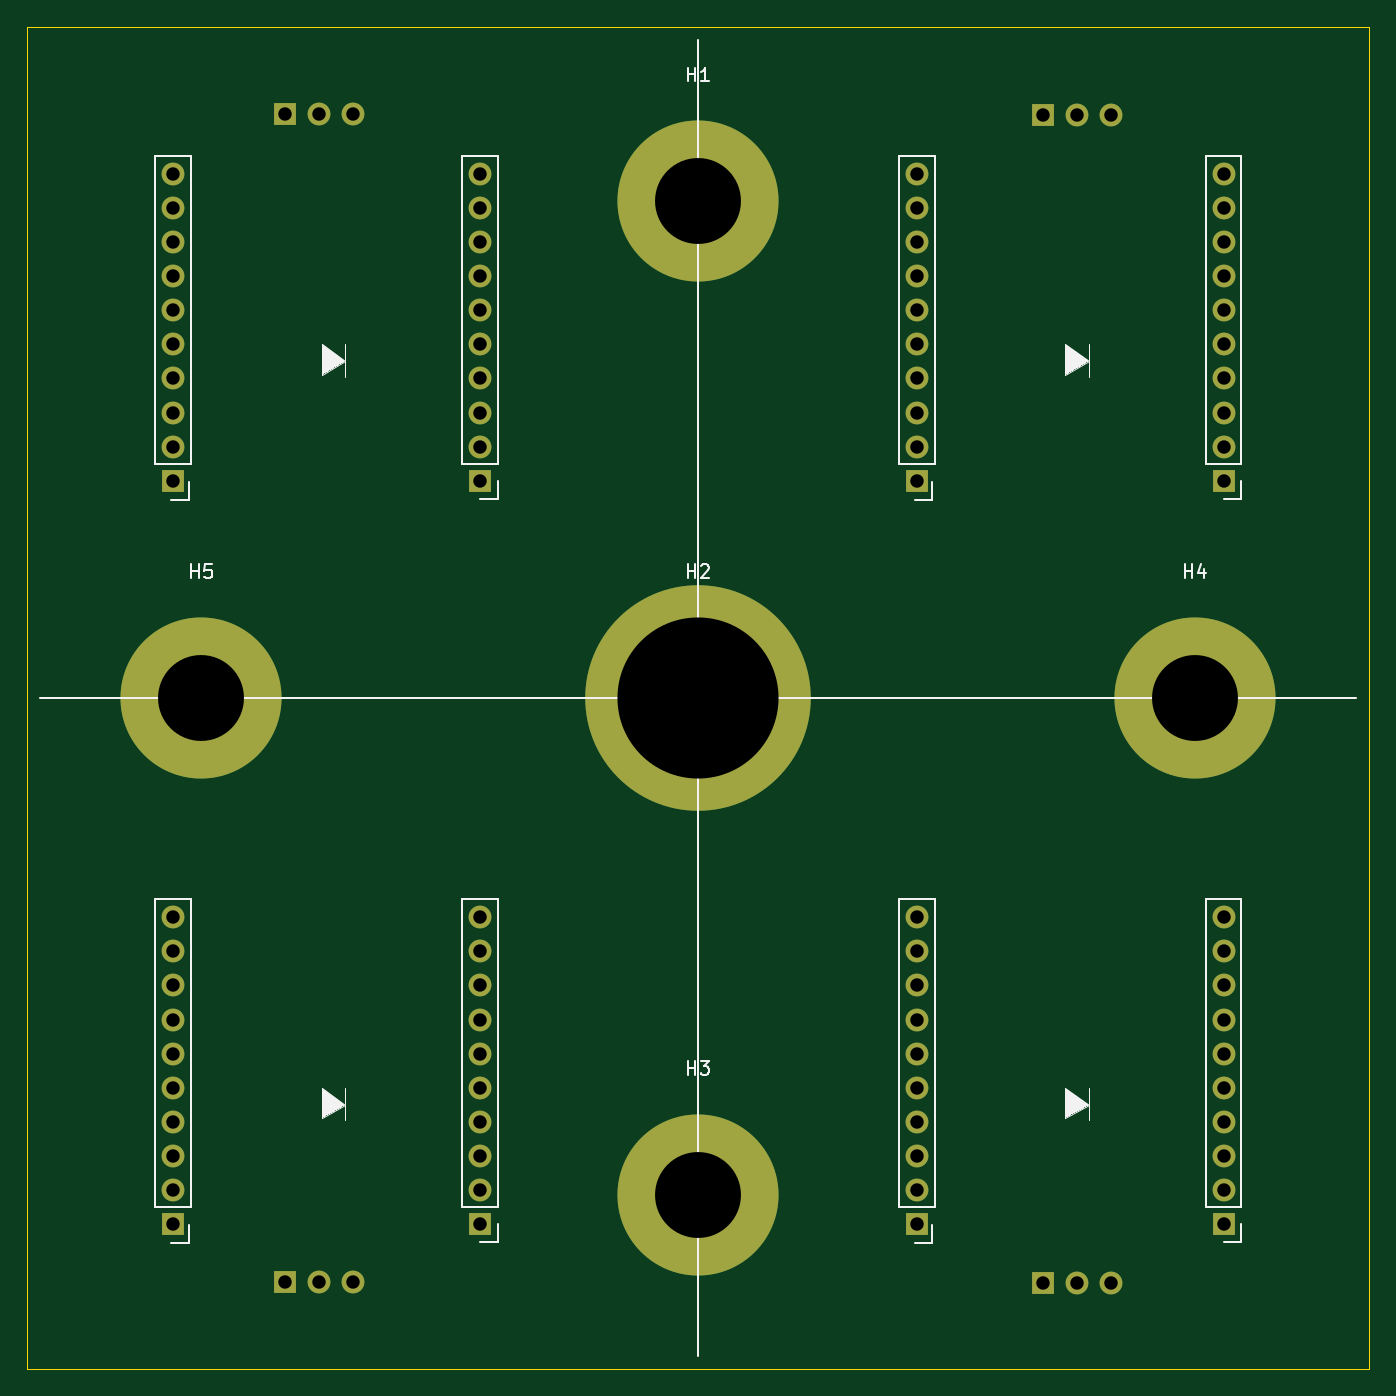
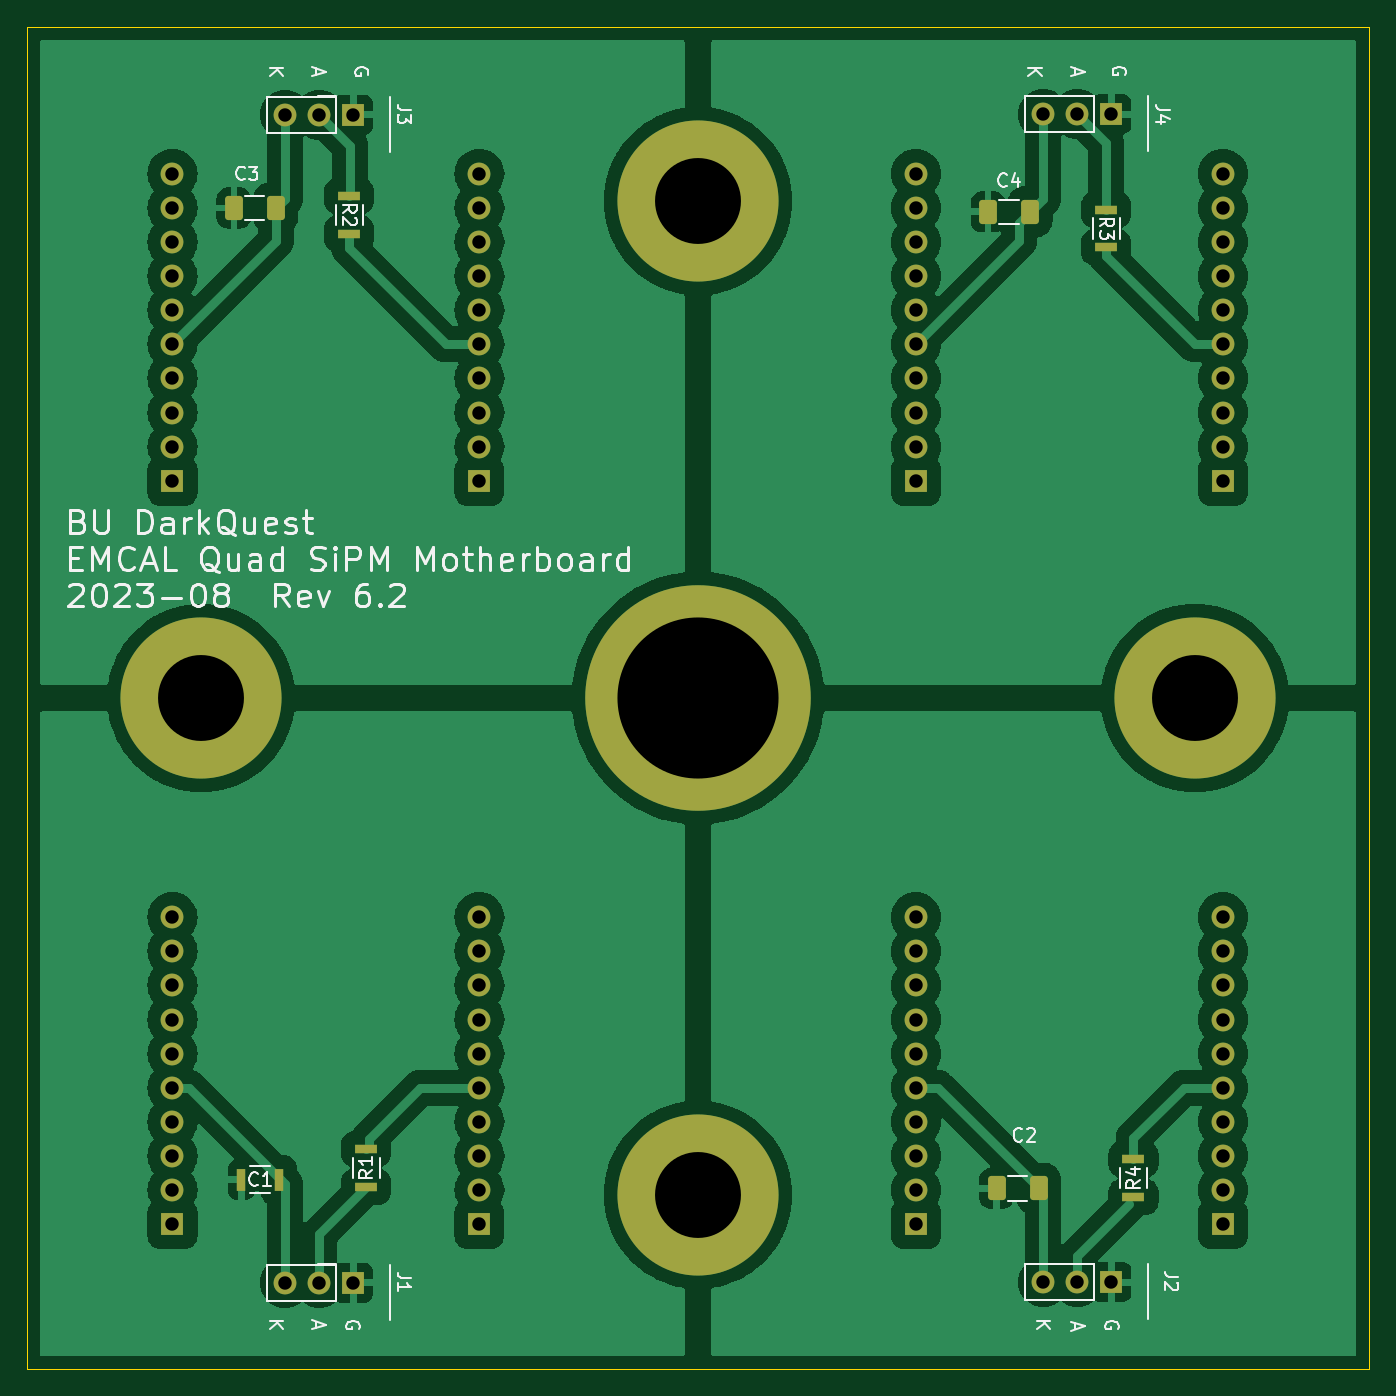
Circuit board: 9 layer files. Board 100.0 x 100.0 mm.
- bottom_copper: quad_sipm-B_Cu.gbr (144693 bytes)
- bottom_mask: quad_sipm-B_Mask.gbr (4602 bytes)
- bottom_silk: quad_sipm-B_Silkscreen.gbr (43879 bytes)
- outline: quad_sipm-Edge_Cuts.gbr (685 bytes)
- top_copper: quad_sipm-F_Cu.gbr (8392 bytes)
- top_mask: quad_sipm-F_Mask.gbr (3335 bytes)
- top_silk: quad_sipm-F_Silkscreen.gbr (7298 bytes)
- drill: quad_sipm-NPTH.drl (282 bytes)
- drill: quad_sipm-PTH.drl (1792 bytes)

=== bottom_copper: quad_sipm-B_Cu.gbr (144693 bytes, source omitted) ===
=== bottom_mask: quad_sipm-B_Mask.gbr ===
%TF.GenerationSoftware,KiCad,Pcbnew,7.0.5-0*%
%TF.CreationDate,2023-08-23T15:34:40-04:00*%
%TF.ProjectId,quad_sipm,71756164-5f73-4697-906d-2e6b69636164,6.2*%
%TF.SameCoordinates,Original*%
%TF.FileFunction,Soldermask,Bot*%
%TF.FilePolarity,Negative*%
%FSLAX46Y46*%
G04 Gerber Fmt 4.6, Leading zero omitted, Abs format (unit mm)*
G04 Created by KiCad (PCBNEW 7.0.5-0) date 2023-08-23 15:34:40*
%MOMM*%
%LPD*%
G01*
G04 APERTURE LIST*
G04 Aperture macros list*
%AMRoundRect*
0 Rectangle with rounded corners*
0 $1 Rounding radius*
0 $2 $3 $4 $5 $6 $7 $8 $9 X,Y pos of 4 corners*
0 Add a 4 corners polygon primitive as box body*
4,1,4,$2,$3,$4,$5,$6,$7,$8,$9,$2,$3,0*
0 Add four circle primitives for the rounded corners*
1,1,$1+$1,$2,$3*
1,1,$1+$1,$4,$5*
1,1,$1+$1,$6,$7*
1,1,$1+$1,$8,$9*
0 Add four rect primitives between the rounded corners*
20,1,$1+$1,$2,$3,$4,$5,0*
20,1,$1+$1,$4,$5,$6,$7,0*
20,1,$1+$1,$6,$7,$8,$9,0*
20,1,$1+$1,$8,$9,$2,$3,0*%
G04 Aperture macros list end*
%ADD10C,16.800000*%
%ADD11C,12.000000*%
%ADD12R,1.700000X1.700000*%
%ADD13O,1.700000X1.700000*%
%ADD14RoundRect,0.250000X0.412500X0.650000X-0.412500X0.650000X-0.412500X-0.650000X0.412500X-0.650000X0*%
%ADD15R,0.701600X1.699200*%
%ADD16R,1.699200X0.701600*%
G04 APERTURE END LIST*
D10*
%TO.C,H2*%
X100000000Y-100000000D03*
%TD*%
D11*
%TO.C,H3*%
X100000000Y-137000000D03*
%TD*%
%TO.C,H4*%
X137000000Y-100000000D03*
%TD*%
%TO.C,H5*%
X63000000Y-100000000D03*
%TD*%
%TO.C,H1*%
X100000000Y-63000000D03*
%TD*%
D12*
%TO.C,J7*%
X139146000Y-83820000D03*
D13*
X139146000Y-81280000D03*
X139146000Y-78740000D03*
X139146000Y-76200000D03*
X139146000Y-73660000D03*
X139146000Y-71120000D03*
X139146000Y-68580000D03*
X139146000Y-66040000D03*
X139146000Y-63500000D03*
X139146000Y-60960000D03*
D12*
X116286000Y-83820000D03*
D13*
X116286000Y-81280000D03*
X116286000Y-78740000D03*
X116286000Y-76200000D03*
X116286000Y-73660000D03*
X116286000Y-71120000D03*
X116286000Y-68580000D03*
X116286000Y-66040000D03*
X116286000Y-63500000D03*
X116286000Y-60960000D03*
%TD*%
D12*
%TO.C,J8*%
X83774000Y-83820000D03*
D13*
X83774000Y-81280000D03*
X83774000Y-78740000D03*
X83774000Y-76200000D03*
X83774000Y-73660000D03*
X83774000Y-71120000D03*
X83774000Y-68580000D03*
X83774000Y-66040000D03*
X83774000Y-63500000D03*
X83774000Y-60960000D03*
D12*
X60914000Y-83820000D03*
D13*
X60914000Y-81280000D03*
X60914000Y-78740000D03*
X60914000Y-76200000D03*
X60914000Y-73660000D03*
X60914000Y-71120000D03*
X60914000Y-68580000D03*
X60914000Y-66040000D03*
X60914000Y-63500000D03*
X60914000Y-60960000D03*
%TD*%
D12*
%TO.C,J6*%
X83774000Y-139192000D03*
D13*
X83774000Y-136652000D03*
X83774000Y-134112000D03*
X83774000Y-131572000D03*
X83774000Y-129032000D03*
X83774000Y-126492000D03*
X83774000Y-123952000D03*
X83774000Y-121412000D03*
X83774000Y-118872000D03*
X83774000Y-116332000D03*
D12*
X60914000Y-139192000D03*
D13*
X60914000Y-136652000D03*
X60914000Y-134112000D03*
X60914000Y-131572000D03*
X60914000Y-129032000D03*
X60914000Y-126492000D03*
X60914000Y-123952000D03*
X60914000Y-121412000D03*
X60914000Y-118872000D03*
X60914000Y-116332000D03*
%TD*%
D12*
%TO.C,J5*%
X139146000Y-139192000D03*
D13*
X139146000Y-136652000D03*
X139146000Y-134112000D03*
X139146000Y-131572000D03*
X139146000Y-129032000D03*
X139146000Y-126492000D03*
X139146000Y-123952000D03*
X139146000Y-121412000D03*
X139146000Y-118872000D03*
X139146000Y-116332000D03*
D12*
X116286000Y-139192000D03*
D13*
X116286000Y-136652000D03*
X116286000Y-134112000D03*
X116286000Y-131572000D03*
X116286000Y-129032000D03*
X116286000Y-126492000D03*
X116286000Y-123952000D03*
X116286000Y-121412000D03*
X116286000Y-118872000D03*
X116286000Y-116332000D03*
%TD*%
D12*
%TO.C,J1*%
X125685000Y-143555000D03*
D13*
X128225000Y-143555000D03*
X130765000Y-143555000D03*
%TD*%
D14*
%TO.C,C4*%
X78397500Y-63792500D03*
X75272500Y-63792500D03*
%TD*%
D12*
%TO.C,J3*%
X125685000Y-56560000D03*
D13*
X128225000Y-56560000D03*
X130765000Y-56560000D03*
%TD*%
D12*
%TO.C,J4*%
X69215000Y-56515000D03*
D13*
X71755000Y-56515000D03*
X74295000Y-56515000D03*
%TD*%
D14*
%TO.C,C3*%
X134570000Y-63500000D03*
X131445000Y-63500000D03*
%TD*%
D12*
%TO.C,J2*%
X69215000Y-143510000D03*
D13*
X71755000Y-143510000D03*
X74295000Y-143510000D03*
%TD*%
D15*
%TO.C,C1*%
X134027300Y-135890000D03*
X131225700Y-135890000D03*
%TD*%
D14*
%TO.C,C2*%
X77762500Y-136525000D03*
X74637500Y-136525000D03*
%TD*%
D16*
%TO.C,R4*%
X67564000Y-137160000D03*
X67564000Y-134358400D03*
%TD*%
%TO.C,R1*%
X124714000Y-136398000D03*
X124714000Y-133596400D03*
%TD*%
%TO.C,R2*%
X125984000Y-62607200D03*
X125984000Y-65408800D03*
%TD*%
%TO.C,R3*%
X69596000Y-63623200D03*
X69596000Y-66424800D03*
%TD*%
M02*

=== bottom_silk: quad_sipm-B_Silkscreen.gbr (43879 bytes, source omitted) ===
=== outline: quad_sipm-Edge_Cuts.gbr ===
%TF.GenerationSoftware,KiCad,Pcbnew,7.0.5-0*%
%TF.CreationDate,2023-08-23T15:34:41-04:00*%
%TF.ProjectId,quad_sipm,71756164-5f73-4697-906d-2e6b69636164,6.2*%
%TF.SameCoordinates,Original*%
%TF.FileFunction,Profile,NP*%
%FSLAX46Y46*%
G04 Gerber Fmt 4.6, Leading zero omitted, Abs format (unit mm)*
G04 Created by KiCad (PCBNEW 7.0.5-0) date 2023-08-23 15:34:41*
%MOMM*%
%LPD*%
G01*
G04 APERTURE LIST*
%TA.AperFunction,Profile*%
%ADD10C,0.050000*%
%TD*%
G04 APERTURE END LIST*
D10*
X50000000Y-150000000D02*
X50000000Y-50000000D01*
X150000000Y-150000000D02*
X50000000Y-150000000D01*
X50000000Y-50000000D02*
X150000000Y-50000000D01*
X150000000Y-50000000D02*
X150000000Y-150000000D01*
M02*

=== top_copper: quad_sipm-F_Cu.gbr (8392 bytes, source omitted) ===
=== top_mask: quad_sipm-F_Mask.gbr ===
%TF.GenerationSoftware,KiCad,Pcbnew,7.0.5-0*%
%TF.CreationDate,2023-08-23T15:34:40-04:00*%
%TF.ProjectId,quad_sipm,71756164-5f73-4697-906d-2e6b69636164,6.2*%
%TF.SameCoordinates,Original*%
%TF.FileFunction,Soldermask,Top*%
%TF.FilePolarity,Negative*%
%FSLAX46Y46*%
G04 Gerber Fmt 4.6, Leading zero omitted, Abs format (unit mm)*
G04 Created by KiCad (PCBNEW 7.0.5-0) date 2023-08-23 15:34:40*
%MOMM*%
%LPD*%
G01*
G04 APERTURE LIST*
%ADD10C,16.800000*%
%ADD11C,12.000000*%
%ADD12R,1.700000X1.700000*%
%ADD13O,1.700000X1.700000*%
G04 APERTURE END LIST*
D10*
%TO.C,H2*%
X100000000Y-100000000D03*
%TD*%
D11*
%TO.C,H3*%
X100000000Y-137000000D03*
%TD*%
%TO.C,H4*%
X137000000Y-100000000D03*
%TD*%
%TO.C,H5*%
X63000000Y-100000000D03*
%TD*%
%TO.C,H1*%
X100000000Y-63000000D03*
%TD*%
D12*
%TO.C,J7*%
X139146000Y-83820000D03*
D13*
X139146000Y-81280000D03*
X139146000Y-78740000D03*
X139146000Y-76200000D03*
X139146000Y-73660000D03*
X139146000Y-71120000D03*
X139146000Y-68580000D03*
X139146000Y-66040000D03*
X139146000Y-63500000D03*
X139146000Y-60960000D03*
D12*
X116286000Y-83820000D03*
D13*
X116286000Y-81280000D03*
X116286000Y-78740000D03*
X116286000Y-76200000D03*
X116286000Y-73660000D03*
X116286000Y-71120000D03*
X116286000Y-68580000D03*
X116286000Y-66040000D03*
X116286000Y-63500000D03*
X116286000Y-60960000D03*
%TD*%
D12*
%TO.C,J8*%
X83774000Y-83820000D03*
D13*
X83774000Y-81280000D03*
X83774000Y-78740000D03*
X83774000Y-76200000D03*
X83774000Y-73660000D03*
X83774000Y-71120000D03*
X83774000Y-68580000D03*
X83774000Y-66040000D03*
X83774000Y-63500000D03*
X83774000Y-60960000D03*
D12*
X60914000Y-83820000D03*
D13*
X60914000Y-81280000D03*
X60914000Y-78740000D03*
X60914000Y-76200000D03*
X60914000Y-73660000D03*
X60914000Y-71120000D03*
X60914000Y-68580000D03*
X60914000Y-66040000D03*
X60914000Y-63500000D03*
X60914000Y-60960000D03*
%TD*%
D12*
%TO.C,J6*%
X83774000Y-139192000D03*
D13*
X83774000Y-136652000D03*
X83774000Y-134112000D03*
X83774000Y-131572000D03*
X83774000Y-129032000D03*
X83774000Y-126492000D03*
X83774000Y-123952000D03*
X83774000Y-121412000D03*
X83774000Y-118872000D03*
X83774000Y-116332000D03*
D12*
X60914000Y-139192000D03*
D13*
X60914000Y-136652000D03*
X60914000Y-134112000D03*
X60914000Y-131572000D03*
X60914000Y-129032000D03*
X60914000Y-126492000D03*
X60914000Y-123952000D03*
X60914000Y-121412000D03*
X60914000Y-118872000D03*
X60914000Y-116332000D03*
%TD*%
D12*
%TO.C,J5*%
X139146000Y-139192000D03*
D13*
X139146000Y-136652000D03*
X139146000Y-134112000D03*
X139146000Y-131572000D03*
X139146000Y-129032000D03*
X139146000Y-126492000D03*
X139146000Y-123952000D03*
X139146000Y-121412000D03*
X139146000Y-118872000D03*
X139146000Y-116332000D03*
D12*
X116286000Y-139192000D03*
D13*
X116286000Y-136652000D03*
X116286000Y-134112000D03*
X116286000Y-131572000D03*
X116286000Y-129032000D03*
X116286000Y-126492000D03*
X116286000Y-123952000D03*
X116286000Y-121412000D03*
X116286000Y-118872000D03*
X116286000Y-116332000D03*
%TD*%
D12*
%TO.C,J1*%
X125685000Y-143555000D03*
D13*
X128225000Y-143555000D03*
X130765000Y-143555000D03*
%TD*%
D12*
%TO.C,J3*%
X125685000Y-56560000D03*
D13*
X128225000Y-56560000D03*
X130765000Y-56560000D03*
%TD*%
D12*
%TO.C,J4*%
X69215000Y-56515000D03*
D13*
X71755000Y-56515000D03*
X74295000Y-56515000D03*
%TD*%
D12*
%TO.C,J2*%
X69215000Y-143510000D03*
D13*
X71755000Y-143510000D03*
X74295000Y-143510000D03*
%TD*%
M02*

=== top_silk: quad_sipm-F_Silkscreen.gbr (7298 bytes, source omitted) ===
=== drill: quad_sipm-NPTH.drl ===
M48
; DRILL file {KiCad 7.0.5-0} date 2023 August 23, Wednesday 15:34:26
; FORMAT={-:-/ absolute / inch / decimal}
; #@! TF.CreationDate,2023-08-23T15:34:26-04:00
; #@! TF.GenerationSoftware,Kicad,Pcbnew,7.0.5-0
; #@! TF.FileFunction,NonPlated,1,2,NPTH
FMAT,2
INCH
%
G90
G05
T0
M30

=== drill: quad_sipm-PTH.drl ===
M48
; DRILL file {KiCad 7.0.5-0} date 2023 August 23, Wednesday 15:34:26
; FORMAT={-:-/ absolute / inch / decimal}
; #@! TF.CreationDate,2023-08-23T15:34:26-04:00
; #@! TF.GenerationSoftware,Kicad,Pcbnew,7.0.5-0
; #@! TF.FileFunction,Plated,1,2,PTH
FMAT,2
INCH
; #@! TA.AperFunction,Plated,PTH,ComponentDrill
T1C0.0394
; #@! TA.AperFunction,Plated,PTH,ComponentDrill
T2C0.2520
; #@! TA.AperFunction,Plated,PTH,ComponentDrill
T3C0.4724
%
G90
G05
T1
X2.3982Y-2.4
X2.3982Y-2.5
X2.3982Y-2.6
X2.3982Y-2.7
X2.3982Y-2.8
X2.3982Y-2.9
X2.3982Y-3.0
X2.3982Y-3.1
X2.3982Y-3.2
X2.3982Y-3.3
X2.3982Y-4.58
X2.3982Y-4.68
X2.3982Y-4.78
X2.3982Y-4.88
X2.3982Y-4.98
X2.3982Y-5.08
X2.3982Y-5.18
X2.3982Y-5.28
X2.3982Y-5.38
X2.3982Y-5.48
X2.725Y-2.225
X2.725Y-5.65
X2.825Y-2.225
X2.825Y-5.65
X2.925Y-2.225
X2.925Y-5.65
X3.2982Y-2.4
X3.2982Y-2.5
X3.2982Y-2.6
X3.2982Y-2.7
X3.2982Y-2.8
X3.2982Y-2.9
X3.2982Y-3.0
X3.2982Y-3.1
X3.2982Y-3.2
X3.2982Y-3.3
X3.2982Y-4.58
X3.2982Y-4.68
X3.2982Y-4.78
X3.2982Y-4.88
X3.2982Y-4.98
X3.2982Y-5.08
X3.2982Y-5.18
X3.2982Y-5.28
X3.2982Y-5.38
X3.2982Y-5.48
X4.5782Y-2.4
X4.5782Y-2.5
X4.5782Y-2.6
X4.5782Y-2.7
X4.5782Y-2.8
X4.5782Y-2.9
X4.5782Y-3.0
X4.5782Y-3.1
X4.5782Y-3.2
X4.5782Y-3.3
X4.5782Y-4.58
X4.5782Y-4.68
X4.5782Y-4.78
X4.5782Y-4.88
X4.5782Y-4.98
X4.5782Y-5.08
X4.5782Y-5.18
X4.5782Y-5.28
X4.5782Y-5.38
X4.5782Y-5.48
X4.9482Y-2.2268
X4.9482Y-5.6518
X5.0482Y-2.2268
X5.0482Y-5.6518
X5.1482Y-2.2268
X5.1482Y-5.6518
X5.4782Y-2.4
X5.4782Y-2.5
X5.4782Y-2.6
X5.4782Y-2.7
X5.4782Y-2.8
X5.4782Y-2.9
X5.4782Y-3.0
X5.4782Y-3.1
X5.4782Y-3.2
X5.4782Y-3.3
X5.4782Y-4.58
X5.4782Y-4.68
X5.4782Y-4.78
X5.4782Y-4.88
X5.4782Y-4.98
X5.4782Y-5.08
X5.4782Y-5.18
X5.4782Y-5.28
X5.4782Y-5.38
X5.4782Y-5.48
T2
X2.4803Y-3.937
X3.937Y-2.4803
X3.937Y-5.3937
X5.3937Y-3.937
T3
X3.937Y-3.937
T0
M30

